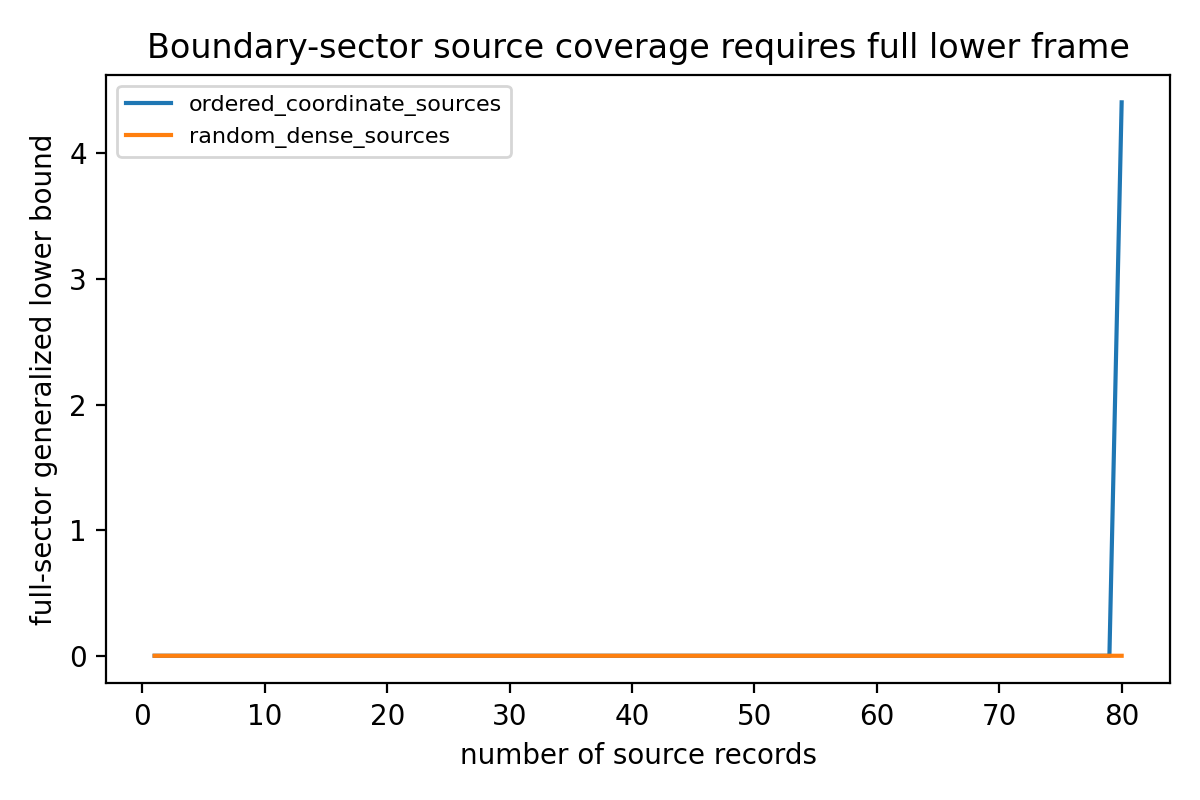

The file beside this chart, header and first rows:
m_sources, scenario, Lambda, covered_min, full_min, full_gate_pass
1, ordered_coordinate_sources, 1.099, 1.099, 0.0, False
1, random_dense_sources, 1.099, , -1.355399006460523e-14, False
2, ordered_coordinate_sources, 1.386, 1.386, 0.0, False
2, random_dense_sources, 1.386, , -7.450511194721956e-15, False
3, ordered_coordinate_sources, 1.609, 1.609, 0.0, False
3, random_dense_sources, 1.609, , -8.855946955203467e-15, False
4, ordered_coordinate_sources, 1.792, 1.792, 0.0, False
4, random_dense_sources, 1.792, , -1.5532598297243657e-14, False
5, ordered_coordinate_sources, 1.946, 1.946, 0.0, False
5, random_dense_sources, 1.946, , -7.30843686992495e-15, False
6, ordered_coordinate_sources, 2.079, 2.079, 0.0, False
6, random_dense_sources, 2.079, , -5.880223497865718e-15, False
7, ordered_coordinate_sources, 2.197, 2.197, 0.0, False
7, random_dense_sources, 2.197, , -8.525679053857515e-15, False
8, ordered_coordinate_sources, 2.303, 2.303, 0.0, False
8, random_dense_sources, 2.303, , -6.389907582826702e-15, False
9, ordered_coordinate_sources, 2.398, 2.398, 0.0, False
9, random_dense_sources, 2.398, , -5.962448045667984e-15, False
10, ordered_coordinate_sources, 2.485, 2.485, 0.0, False
10, random_dense_sources, 2.485, , -6.080892195342536e-15, False
11, ordered_coordinate_sources, 2.565, 2.565, 0.0, False
11, random_dense_sources, 2.565, , -4.848739182389458e-15, False
12, ordered_coordinate_sources, 2.639, 2.639, 0.0, False
12, random_dense_sources, 2.639, , -6.1561211188924725e-15, False
13, ordered_coordinate_sources, 2.708, 2.708, 0.0, False
13, random_dense_sources, 2.708, , -6.429254246663993e-15, False
14, ordered_coordinate_sources, 2.773, 2.773, 0.0, False
14, random_dense_sources, 2.773, , -5.714866209736684e-15, False
15, ordered_coordinate_sources, 2.833, 2.833, 0.0, False
15, random_dense_sources, 2.833, , -6.280939656987486e-15, False
16, ordered_coordinate_sources, 2.89, 2.89, 0.0, False
16, random_dense_sources, 2.89, , -5.038319308627159e-15, False
17, ordered_coordinate_sources, 2.944, 2.944, 0.0, False
17, random_dense_sources, 2.944, , -6.7049930569675646e-15, False
18, ordered_coordinate_sources, 2.996, 2.996, 0.0, False
18, random_dense_sources, 2.996, , -6.132450538571979e-15, False
19, ordered_coordinate_sources, 3.045, 3.045, 0.0, False
19, random_dense_sources, 3.045, , -6.140231887496443e-15, False
20, ordered_coordinate_sources, 3.091, 3.091, 0.0, False
20, random_dense_sources, 3.091, , -4.9488755106335745e-15, False
21, ordered_coordinate_sources, 3.135, 3.135, 0.0, False
21, random_dense_sources, 3.135, , -4.784504227797079e-15, False
22, ordered_coordinate_sources, 3.178, 3.178, 0.0, False
22, random_dense_sources, 3.178, , -4.636495521350527e-15, False
23, ordered_coordinate_sources, 3.219, 3.219, 0.0, False
23, random_dense_sources, 3.219, , -4.210651555840893e-15, False
24, ordered_coordinate_sources, 3.258, 3.258, 0.0, False
24, random_dense_sources, 3.258, , -5.357792430257333e-15, False
25, ordered_coordinate_sources, 3.296, 3.296, 0.0, False
25, random_dense_sources, 3.296, , -5.095454906074707e-15, False
26, ordered_coordinate_sources, 3.332, 3.332, 0.0, False
26, random_dense_sources, 3.332, , -4.174957033203619e-15, False
27, ordered_coordinate_sources, 3.367, 3.367, 0.0, False
27, random_dense_sources, 3.367, , -4.5393209061355436e-15, False
28, ordered_coordinate_sources, 3.401, 3.401, 0.0, False
28, random_dense_sources, 3.401, , -3.2093412785273343e-15, False
29, ordered_coordinate_sources, 3.434, 3.434, 0.0, False
29, random_dense_sources, 3.434, , -4.3618112949072816e-15, False
30, ordered_coordinate_sources, 3.466, 3.466, 0.0, False
30, random_dense_sources, 3.466, , -3.758834494629943e-15, False
... 100 more rows
